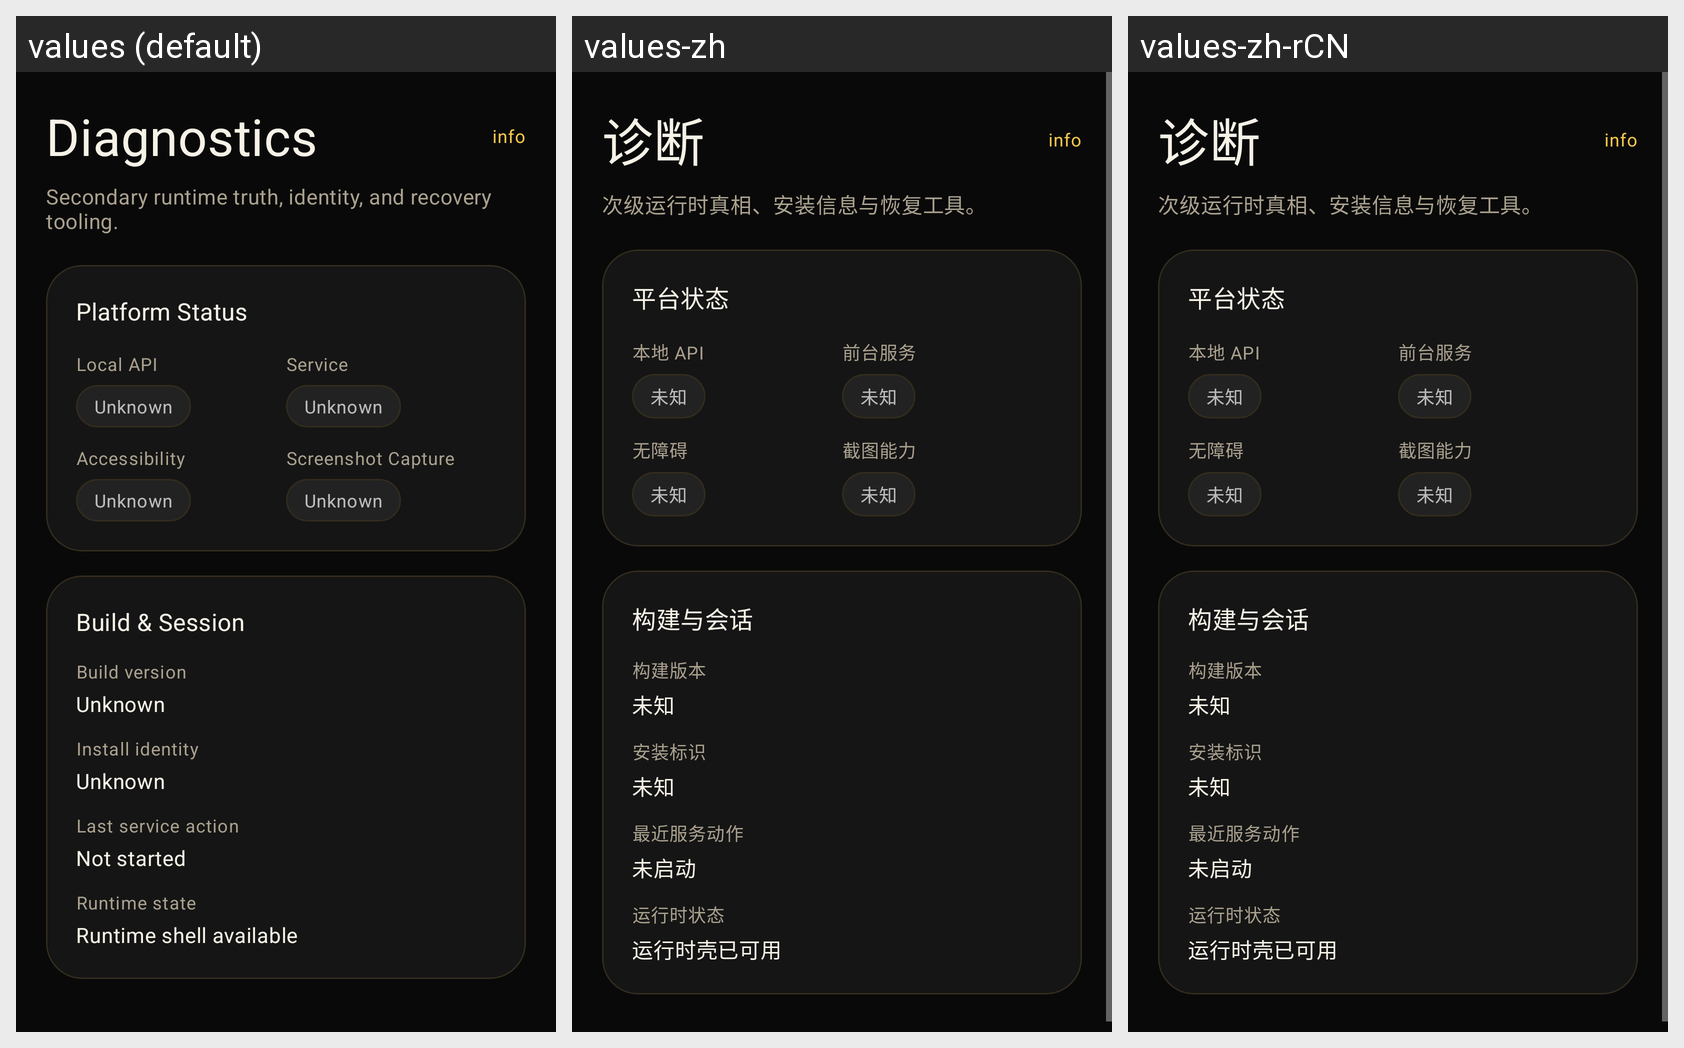

The Android screen above is rendered under several locales of the same app. Produce the string resources it draws, with the default and per-locale values.
Android screen res/layout/activity_diagnostics.xml rendered under 3 locales, left to right: values (default), values-zh, values-zh-rCN. Device: Nexus 5 (rendered at 1080×1920; each locale shown at half size, 540×960, under a caption strip naming it); theme Theme.Ghosthand.
Strings drawn on this screen, with the default value and each locale's value (text and hints the layout hard-codes, and strings that could not be matched under every locale, appear in the picture but are not listed):

diagnostics_title
  values: Diagnostics
  values-zh: 诊断
  values-zh-rCN: 诊断

diagnostics_subtitle
  values: Secondary runtime truth, identity, and recovery tooling.
  values-zh: 次级运行时真相、安装信息与恢复工具。
  values-zh-rCN: 次级运行时真相、安装信息与恢复工具。

diagnostics_status_title
  values: Platform Status
  values-zh: 平台状态
  values-zh-rCN: 平台状态

api_server_running_label
  values: Local API
  values-zh: 本地 API
  values-zh-rCN: 本地 API

runtime_placeholder_unknown
  values: Unknown
  values-zh: 未知
  values-zh-rCN: 未知

service_running_label
  values: Service
  values-zh: 前台服务
  values-zh-rCN: 前台服务

accessibility_card_label
  values: Accessibility
  values-zh: 无障碍
  values-zh-rCN: 无障碍

permission_screenshot_title
  values: Screenshot Capture
  values-zh: 截图能力
  values-zh-rCN: 截图能力

diagnostics_identity_title
  values: Build & Session
  values-zh: 构建与会话
  values-zh-rCN: 构建与会话

build_version_label
  values: Build version
  values-zh: 构建版本
  values-zh-rCN: 构建版本

install_identity_label
  values: Install identity
  values-zh: 安装标识
  values-zh-rCN: 安装标识

last_service_action_label
  values: Last service action
  values-zh: 最近服务动作
  values-zh-rCN: 最近服务动作

last_service_action_default
  values: Not started
  values-zh: 未启动
  values-zh-rCN: 未启动

runtime_status_label
  values: Runtime state
  values-zh: 运行时状态
  values-zh-rCN: 运行时状态

runtime_status_value
  values: Runtime shell available
  values-zh: 运行时壳已可用
  values-zh-rCN: 运行时壳已可用
